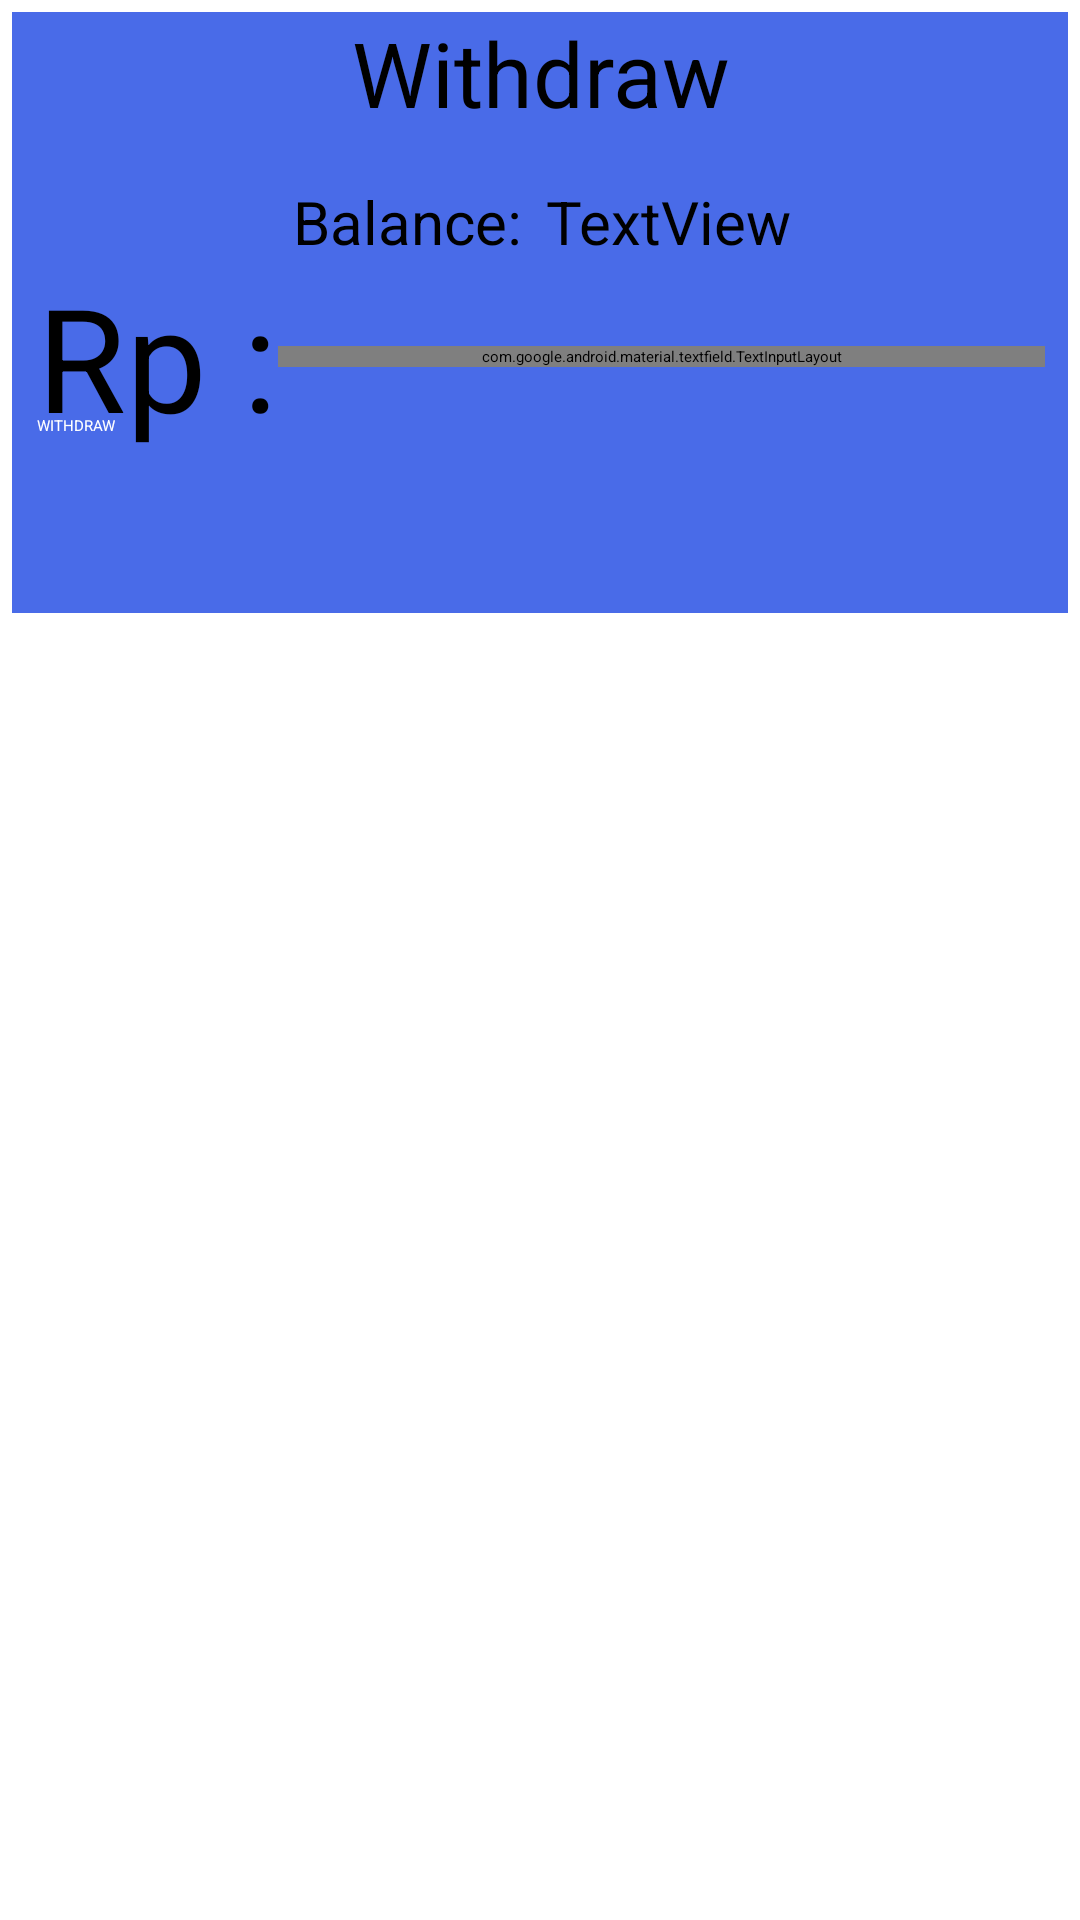

The Android layout XML behind this screen, and the referenced resources:
<!-- AndroidManifest.xml: application theme Theme.Signup -->
<!-- res/layout/fragmen_withdraw.xml -->
<?xml version="1.0" encoding="utf-8"?>
<androidx.constraintlayout.widget.ConstraintLayout xmlns:android="http://schemas.android.com/apk/res/android"
    xmlns:app="http://schemas.android.com/apk/res-auto"
    xmlns:tools="http://schemas.android.com/tools"
    android:layout_width="410dp"
    android:layout_height="250dp"
    android:paddingStart="4dp"
    android:paddingTop="4dp"
    android:paddingEnd="4dp"
    android:paddingBottom="4dp">

    <androidx.cardview.widget.CardView
        android:layout_width="400dp"
        android:layout_height="wrap_content"
        app:cardBackgroundColor="#496BE8"
        app:cardCornerRadius="20dp"
        app:layout_constraintEnd_toEndOf="parent"
        app:layout_constraintStart_toStartOf="parent"
        app:layout_constraintTop_toTopOf="parent">

        <androidx.constraintlayout.widget.ConstraintLayout
            android:layout_width="match_parent"
            android:layout_height="match_parent">

            <TextView
                android:id="@+id/textView4"
                android:layout_width="wrap_content"
                android:layout_height="wrap_content"
                android:text="Withdraw"
                android:textSize="30sp"
                app:layout_constraintEnd_toEndOf="parent"
                app:layout_constraintStart_toStartOf="parent"
                app:layout_constraintTop_toTopOf="parent" />

            <TextView
                android:id="@+id/textView6"
                android:layout_width="wrap_content"
                android:layout_height="wrap_content"
                android:layout_marginStart="-20dp"
                android:layout_marginTop="16dp"
                android:text="Balance:"
                android:textSize="20sp"
                app:layout_constraintStart_toStartOf="@+id/textView4"
                app:layout_constraintTop_toBottomOf="@+id/textView4" />

            <TextView
                android:id="@+id/textView15"
                android:layout_width="wrap_content"
                android:layout_height="wrap_content"
                android:layout_marginStart="8dp"
                android:text="TextView"
                android:textSize="20sp"
                app:layout_constraintBottom_toBottomOf="@+id/textView6"
                app:layout_constraintStart_toEndOf="@+id/textView6"
                app:layout_constraintTop_toTopOf="@+id/textView6" />

            <TextView
                android:id="@+id/textView19"
                android:layout_width="wrap_content"
                android:layout_height="wrap_content"
                android:layout_marginStart="32dp"
                android:text="Rp :"
                android:textSize="48sp"
                app:layout_constraintBottom_toBottomOf="@+id/textInputLayout"
                app:layout_constraintStart_toStartOf="parent"
                app:layout_constraintTop_toTopOf="@+id/textInputLayout" />

            <Button
                android:id="@+id/withdraw"
                android:layout_width="0dp"
                android:layout_height="50dp"
                android:layout_marginStart="32dp"
                android:layout_marginTop="16dp"
                android:layout_marginEnd="32dp"
                android:layout_marginBottom="16dp"
                android:backgroundTint="@color/navy"
                android:text="WITHDRAW"
                android:textColor="#FFFFFF"
                app:cornerRadius="20dp"
                app:layout_constraintBottom_toBottomOf="parent"
                app:layout_constraintEnd_toEndOf="parent"
                app:layout_constraintStart_toStartOf="parent"
                app:layout_constraintTop_toBottomOf="@+id/textInputLayout" />

            <com.google.android.material.textfield.TextInputLayout
                android:id="@+id/textInputLayout"
                android:layout_width="0dp"
                android:layout_height="wrap_content"
                android:layout_marginTop="28dp"
                android:layout_marginEnd="32dp"
                android:hint="withdraw"
                app:hintTextColor="#000000"
                app:layout_constraintEnd_toEndOf="parent"
                app:layout_constraintStart_toEndOf="@+id/textView19"
                app:layout_constraintTop_toBottomOf="@+id/textView6">

                <com.google.android.material.textfield.TextInputEditText
                    android:layout_width="match_parent"
                    android:layout_height="wrap_content"
                    android:background="#FFFFFF"
                    android:textColor="#000000" />
            </com.google.android.material.textfield.TextInputLayout>
        </androidx.constraintlayout.widget.ConstraintLayout>
    </androidx.cardview.widget.CardView>

</androidx.constraintlayout.widget.ConstraintLayout>
<!-- resources referenced by this layout -->
<resources>
  <color name="navy">#FF14274E</color>
</resources>
